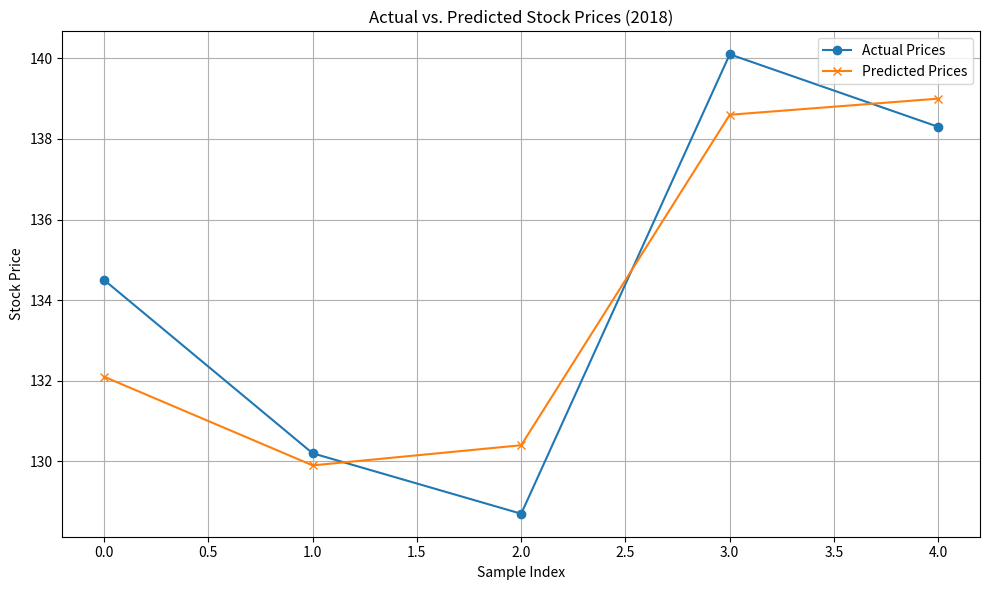

Recreate this plot in Python.
import matplotlib.pyplot as plt

# Replace this with your actual values later
y_test = [134.5, 130.2, 128.7, 140.1, 138.3]
y_pred = [132.1, 129.9, 130.4, 138.6, 139.0]

plt.figure(figsize=(10, 6))
plt.plot(y_test, label='Actual Prices', marker='o')
plt.plot(y_pred, label='Predicted Prices', marker='x')

plt.title('Actual vs. Predicted Stock Prices (2018)')
plt.xlabel('Sample Index')
plt.ylabel('Stock Price')
plt.legend()
plt.grid(True)
plt.tight_layout()

plt.savefig('actual_vs_predicted_prices.png')  # Saves the image
plt.show()